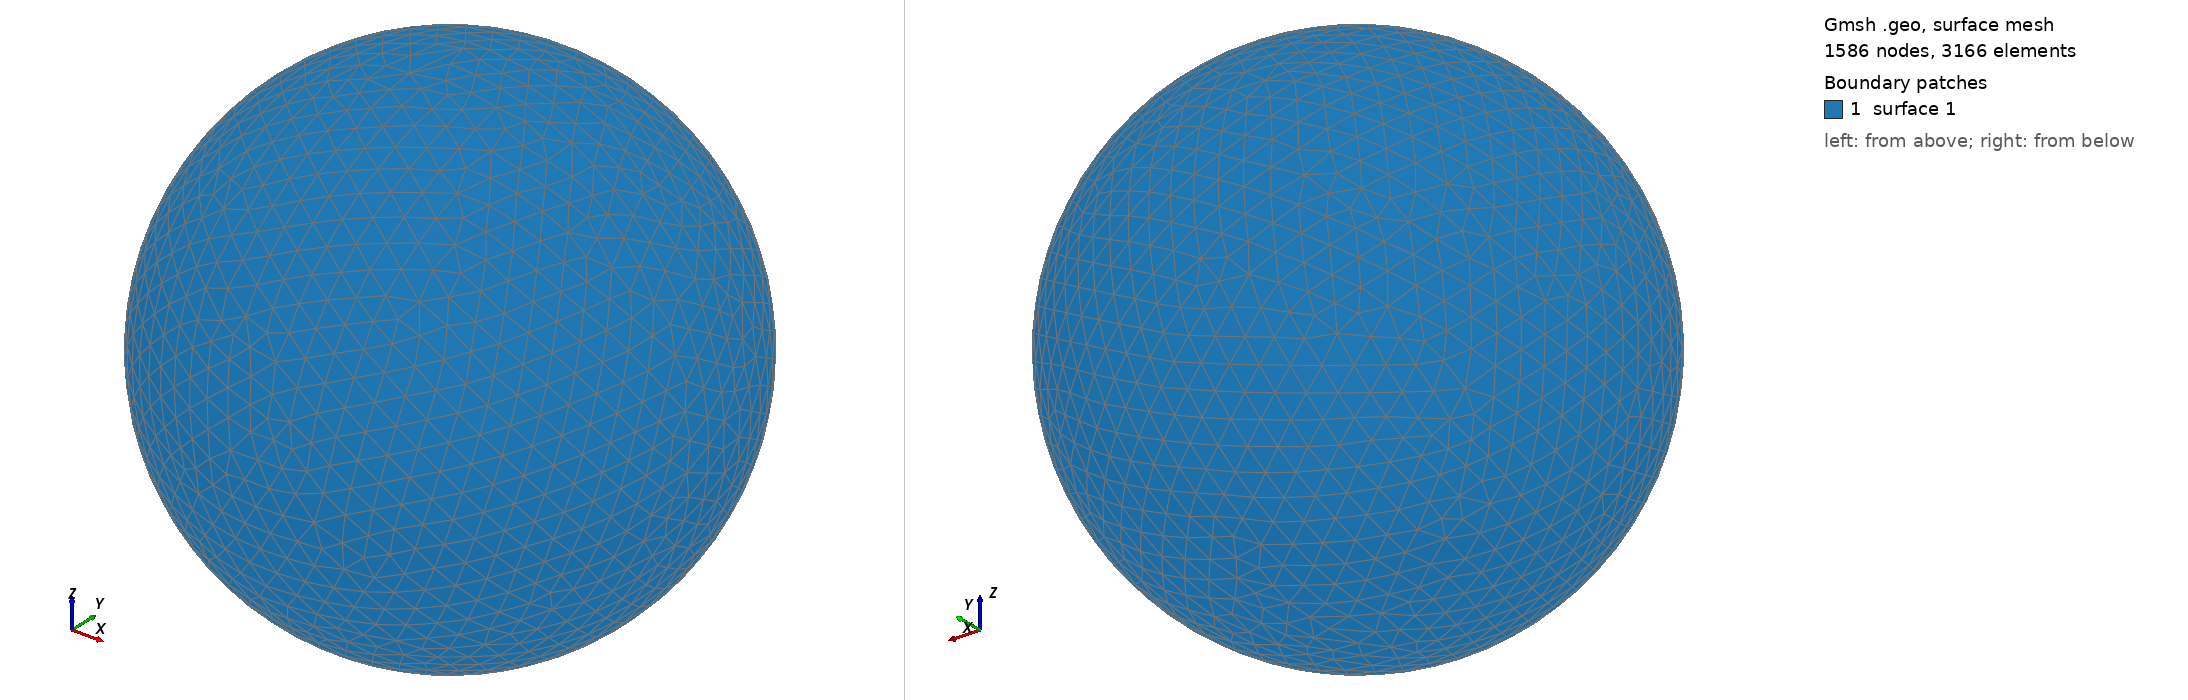

Gmsh geometry script, surface-meshed: 1586 nodes, 3166 surface elements. Boundary patches (legend numbers): 1 surface 1. Left view from above one corner, right view from below the opposite corner. The script declares no physical surfaces, so the legend lists its geometric surfaces. The drawing asked Gmsh for element sizes between 1% and 20% of the model's largest extent; the script's own settings can give other sizes.

=== shot1394.geo (drawn) ===
SetFactory("OpenCASCADE");
Point(1) = {0,0,0,0};
Sphere(1) = {0,0,0,0.04537000};
MeshSize{ PointsOf{ Surface{:}; } } = 0.004537000;
Mesh.ElementOrder=1;
Mesh.Format=39;
